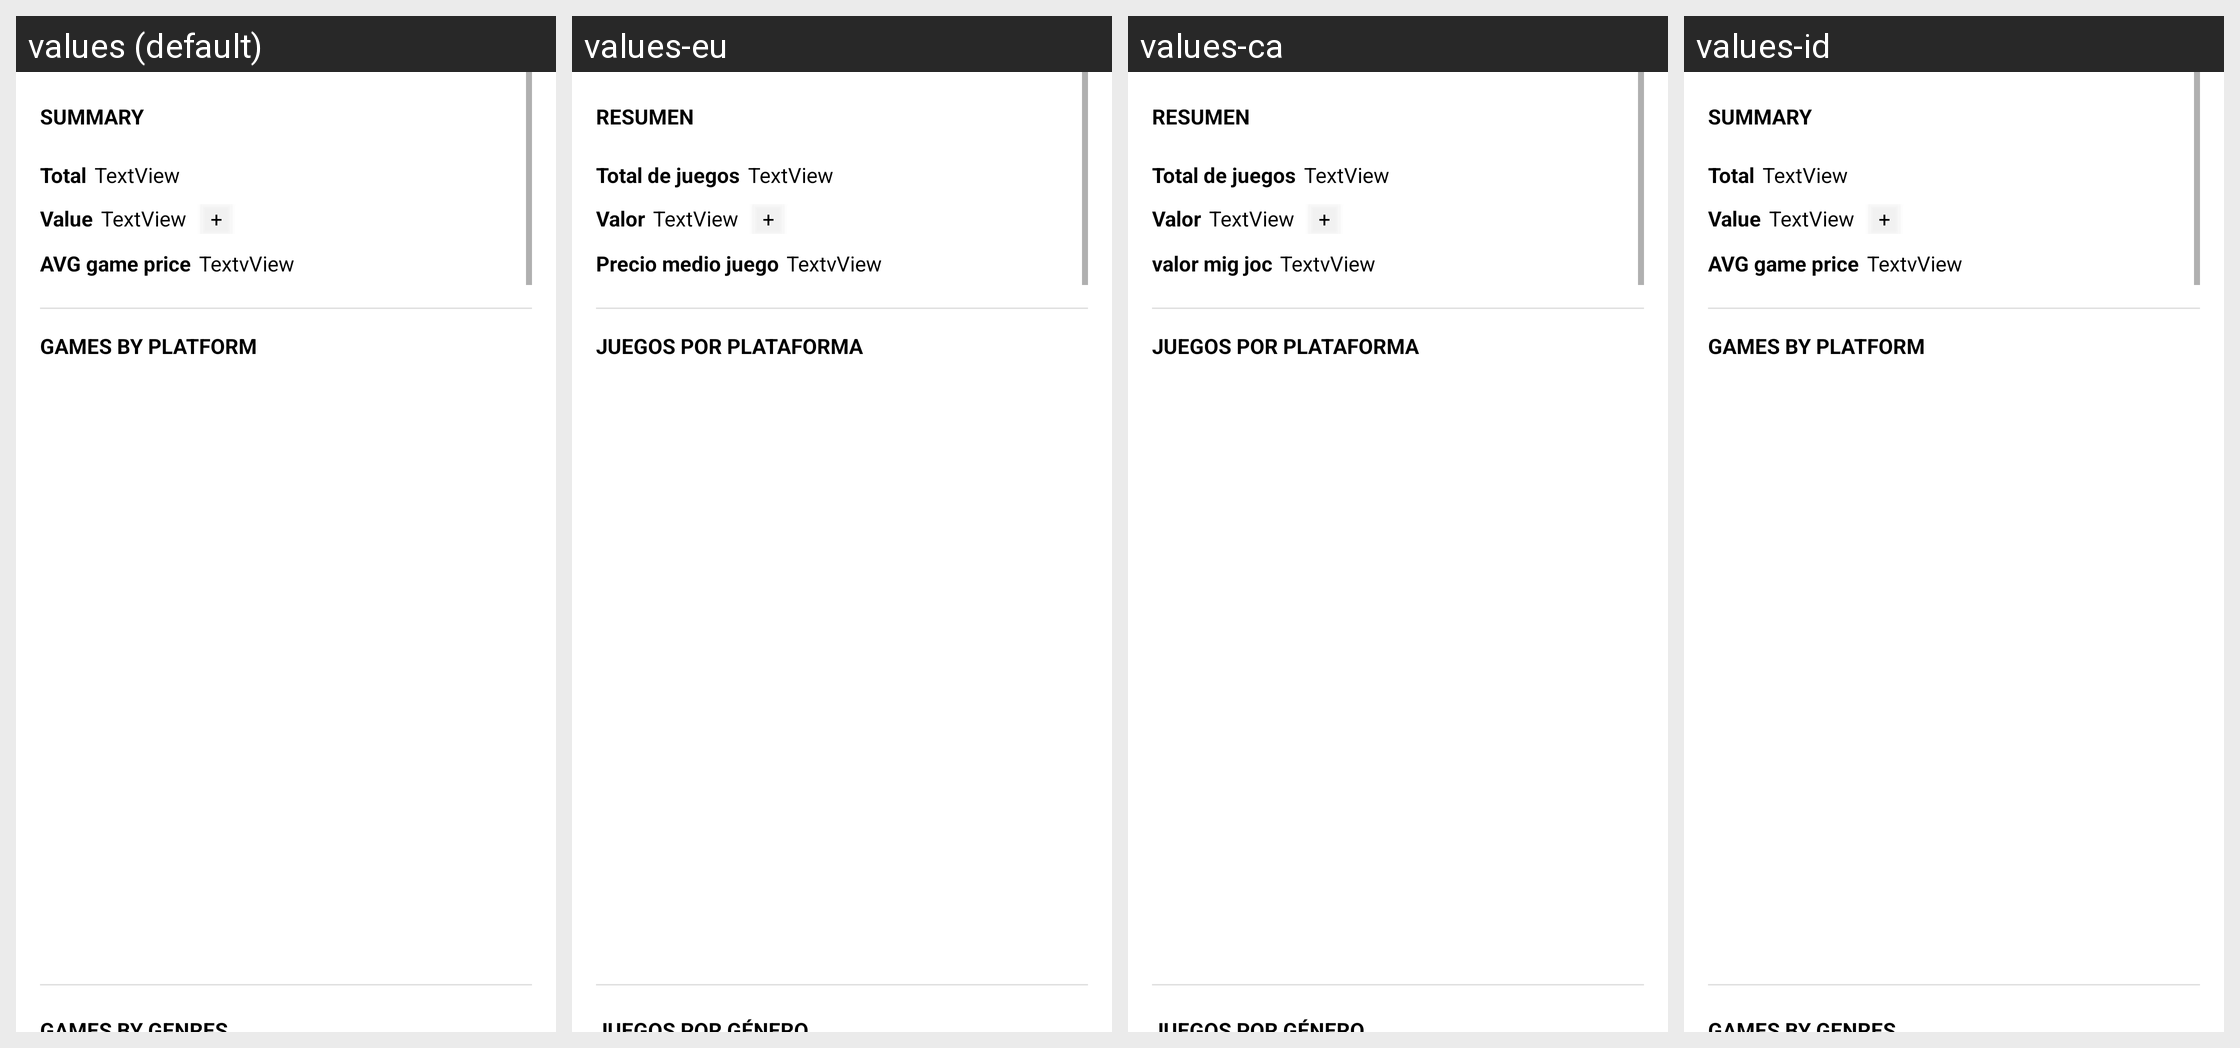

Locale-by-locale string values for the Android screen shown in this grid:
Android screen res/layout/activity_estadisitcas.xml rendered under 4 locales, left to right: values (default), values-eu, values-ca, values-id. Device: Nexus 5 (rendered at 1080×1920; each locale shown at half size, 540×960, under a caption strip naming it); theme TemaGeneral.
Other locales in the repository, not shown: values-ar, values-da, values-en, values-en-rGB, values-es, values-fr, values-he, values-hi, values-hu, values-it, values-ja, values-nl, values-pt, values-sk, values-sl, values-sv, values-tr, values-zh-rCN, values-zh-rTW.
Strings drawn on this screen, with the default value and each locale's value (text and hints the layout hard-codes, and strings that could not be matched under every locale, appear in the picture but are not listed):

titulo_estadisiticas_resumen
  values: Summary
  values-eu: Resumen
  values-ca: Resumen
  values-id: Summary  [not translated; the default value is used]

total_juegos
  values: Total
  values-eu: Total de juegos
  values-ca: Total de juegos
  values-id: Total

valor_total
  values: Value
  values-eu: Valor
  values-ca: Valor
  values-id: Value  [not translated; the default value is used]

valor_medio
  values: AVG game price
  values-eu: Precio medio juego
  values-ca: valor mig joc
  values-id: AVG game price  [not translated; the default value is used]

titulo_estadisiticas_plataforma
  values: GAMES BY PLATFORM
  values-eu: JUEGOS POR PLATAFORMA
  values-ca: JUEGOS POR PLATAFORMA
  values-id: GAMES BY PLATFORM
